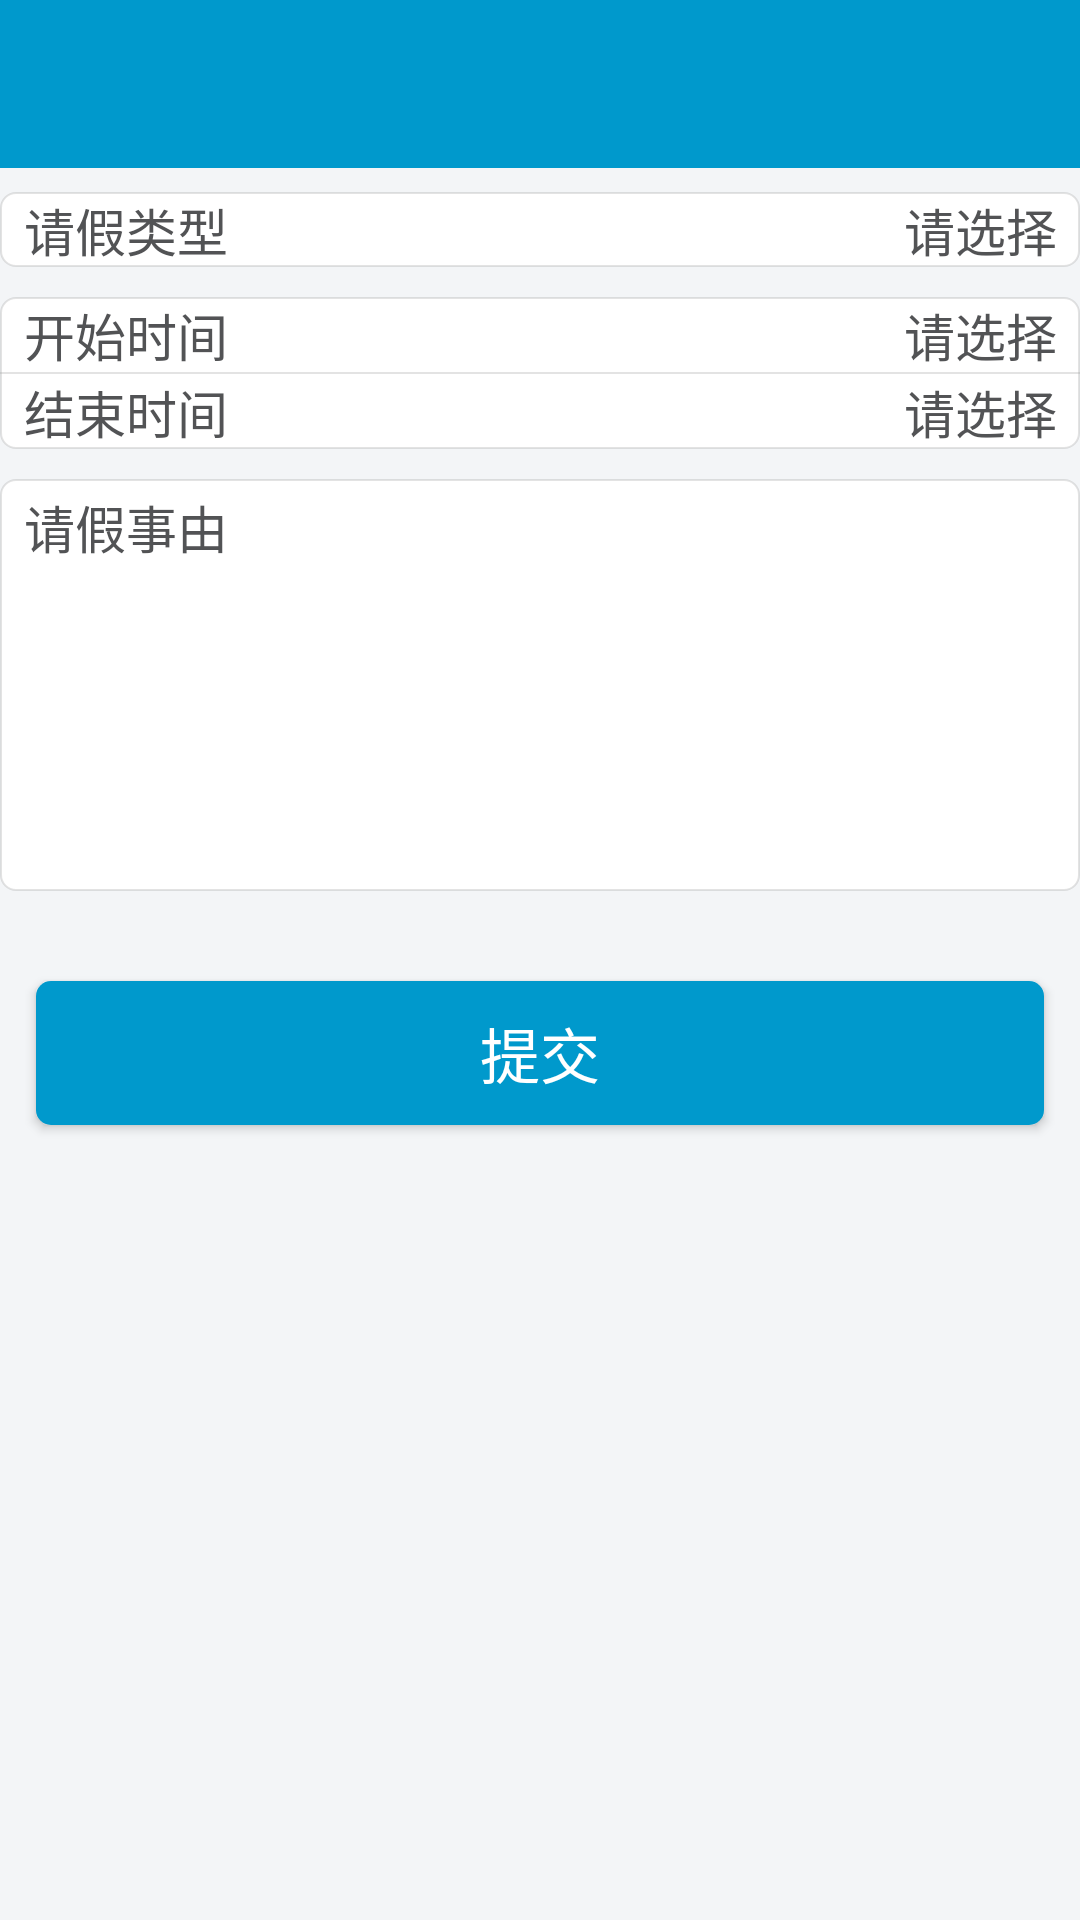

Produce the Android XML layout that renders to this screen, including the resource entries it uses.
<!-- AndroidManifest.xml: activity theme ColorTranslucentTheme -->
<!-- res/layout/activity_leave_add.xml -->
<?xml version="1.0" encoding="utf-8"?>
<LinearLayout
    xmlns:android="http://schemas.android.com/apk/res/android"
    xmlns:app="http://schemas.android.com/apk/res-auto"
    android:id="@+id/ll_leaveAdd"
    android:layout_width="fill_parent"
    android:layout_height="fill_parent"
    android:background="@android:color/holo_blue_dark"
    android:orientation="vertical">

    <android.support.v7.widget.Toolbar
        android:id="@+id/leave_add_toolbar"
        android:layout_width="match_parent"
        android:layout_height="wrap_content"
        android:background="@android:color/holo_blue_dark"
        android:minHeight="?attr/actionBarSize"
        android:theme="@style/Theme.Drawer.ArrowAnimation"
        app:titleTextColor="@android:color/white"/>

    <ScrollView
        android:id="@+id/sv_leave_add"
        android:layout_width="match_parent"
        android:layout_height="match_parent"
        android:background="@color/gray_main">

        <LinearLayout
            android:layout_width="match_parent"
            android:layout_height="match_parent"
            android:orientation="vertical">

            <LinearLayout
                android:id="@+id/ll_leave_why"
                android:layout_width="match_parent"
                android:layout_height="wrap_content"
                android:layout_marginTop="8dp"
                android:background="@drawable/bg_for_layout"
                android:gravity="center"
                android:onClick="onClick"
                android:orientation="horizontal"
                android:paddingLeft="8dp"
                android:paddingRight="8dp"
                >

                <TextView
                    style="@style/text_set"
                    android:layout_width="0dp"
                    android:layout_height="wrap_content"
                    android:layout_weight="1"
                    android:text="@string/leaveType"/>

                <TextView
                    android:id="@+id/tv_leave_why"
                    style="@style/text_set"
                    android:drawableRight="@drawable/ic_action_arrow"
                    android:gravity="center"
                    android:text="@string/chooseType"/>
            </LinearLayout>


            <LinearLayout
                android:layout_width="match_parent"
                android:layout_height="wrap_content"
                android:layout_marginTop="10dp"
                android:background="@drawable/bg_for_layout"
                android:orientation="vertical">

                <LinearLayout
                    android:id="@+id/ll_leave_start"
                    android:layout_width="match_parent"
                    android:layout_height="wrap_content"
                    android:orientation="horizontal"
                    android:paddingLeft="8dp"
                    android:paddingRight="8dp">

                    <TextView
                        style="@style/text_set"
                        android:layout_width="0dp"
                        android:layout_height="wrap_content"
                        android:layout_weight="1"
                        android:text="@string/leave_start"/>

                    <TextView
                        android:id="@+id/tv_leave_start"
                        style="@style/text_set"
                        android:drawableRight="@drawable/ic_action_arrow"
                        android:gravity="center"
                        android:text="@string/chooseType"/>
                </LinearLayout>

                <View style="@style/horizontal_line_gray"/>

                <LinearLayout
                    android:id="@+id/ll_leave_end"
                    android:layout_width="match_parent"
                    android:layout_height="wrap_content"
                    android:orientation="horizontal"
                    android:paddingLeft="8dp"
                    android:paddingRight="8dp">

                    <TextView
                        style="@style/text_set"
                        android:layout_width="0dp"
                        android:layout_height="wrap_content"
                        android:layout_weight="1"
                        android:text="@string/leave_end"/>

                    <TextView
                        android:id="@+id/tv_leave_end"
                        style="@style/text_set"
                        android:drawableRight="@drawable/ic_action_arrow"
                        android:gravity="center"
                        android:text="@string/chooseType"/>
                </LinearLayout>
            </LinearLayout>

            <LinearLayout
                android:layout_width="match_parent"
                android:layout_height="wrap_content"
                android:layout_marginTop="10dp"
                android:background="@drawable/bg_for_layout"
                android:focusable="true"
                android:focusableInTouchMode="true"
                android:orientation="horizontal"
                android:paddingLeft="8dp"
                android:paddingRight="8dp">

                <TextView
                    style="@style/text_set"
                    android:layout_width="wrap_content"
                    android:layout_height="wrap_content"
                    android:text="@string/leave_info"/>

                <EditText
                    android:id="@+id/et_leave_why"
                    android:layout_width="match_parent"
                    android:layout_height="wrap_content"
                    android:layout_marginLeft="5dp"
                    android:background="@null"
                    android:gravity="top"
                    android:lines="6"
                    android:padding="4dp"/>
            </LinearLayout>

            <Button
                android:id="@+id/btn_submit_leave"
                android:layout_width="match_parent"
                android:layout_height="wrap_content"
                android:layout_marginBottom="24dp"
                android:layout_marginLeft="12dp"
                android:layout_marginRight="12dp"
                android:layout_marginTop="30dp"
                android:background="@drawable/bg_for_submit"
                android:text="@string/leave_submit"
                android:textColor="@android:color/white"
                android:textSize="20sp"/>

        </LinearLayout>
    </ScrollView>


</LinearLayout>
<!-- resources referenced by this layout -->
<resources>
  <color name="gray_main">#F3F5F7</color>
  <!-- drawable bg_for_layout (drawable) -->
  <?xml version="1.0" encoding="utf-8"?>
  <shape xmlns:android="http://schemas.android.com/apk/res/android">
  
      <solid android:color="@color/white"/>
  
      <stroke
          android:width="0.5dp"
          android:color="@color/lightgray"/>
  
      <corners android:radius="5dp"/>
  
  </shape>
  <!-- drawable bg_for_submit (drawable) -->
  <?xml version="1.0" encoding="utf-8"?>
  <selector xmlns:android="http://schemas.android.com/apk/res/android">
  
      <item android:drawable="@drawable/bg_for_btn_pressed" android:state_pressed="true"/>
      <item android:drawable="@drawable/bg_for_btn_normal" android:state_pressed="false"/>
  
  </selector>
  <string name="chooseType">请选择</string>
  <string name="leaveType">请假类型</string>
  <string name="leave_end">结束时间</string>
  <string name="leave_info">请假事由</string>
  <string name="leave_start">开始时间</string>
  <string name="leave_submit">提交</string>
  <style name="Theme.Drawer.ArrowAnimation" parent="AppTheme">
          <item name="drawerArrowStyle">@style/AppTheme.DrawerArrowToggle</item>
      </style>
  <style name="horizontal_line_gray">
          <item name="android:layout_width">fill_parent</item>
          <item name="android:layout_height">0.5dp</item>
          <item name="android:background">@color/lightgray</item>
      </style>
  <style name="text_set">
          <item name="android:textColor">@color/textColor</item>
          <item name="android:layout_width">wrap_content</item>
          <item name="android:layout_height">wrap_content</item>
          <item name="android:textSize">17sp</item>
          <item name="android:ellipsize">end</item>
          <item name="android:singleLine">true</item>
      </style>
  <style name="ColorTranslucentTheme" parent="AppTheme">
          <item name="colorAccent">@color/lightgray</item>
      </style>
  <color name="white">#FFFFFF</color>
  <color name="lightgray">#44989898</color>
  <!-- drawable bg_for_btn_pressed (drawable) -->
  <?xml version="1.0" encoding="utf-8"?>
  <shape xmlns:android="http://schemas.android.com/apk/res/android">
  
      <solid android:color="@color/submit_pressed"/>
  
      <corners android:radius="5dp"/>
  </shape>
  <!-- drawable bg_for_btn_normal (drawable) -->
  <?xml version="1.0" encoding="utf-8"?>
  <shape xmlns:android="http://schemas.android.com/apk/res/android">
  
      <solid android:color="@color/submit_normal"/>
  
      <corners android:radius="5dp"/>
  </shape>
  <style name="AppTheme" parent="Theme.AppCompat.Light.DarkActionBar">
          
          <item name="colorPrimary">@color/colorPrimary</item>
          <item name="colorPrimaryDark">@color/colorPrimaryDark</item>
          <item name="colorAccent">@color/colorAccent</item>
      </style>
  <style name="AppTheme.DrawerArrowToggle" parent="Base.Widget.AppCompat.DrawerArrowToggle">
          <item name="color">@android:color/white</item>
      </style>
  <color name="textColor">#525355</color>
  <color name="submit_pressed">#330099cc</color>
  <color name="submit_normal">#ff0099cc</color>
  <color name="colorPrimary">#3F51B5</color>
  <color name="colorPrimaryDark">#303F9F</color>
  <color name="colorAccent">#FF4081</color>
</resources>
